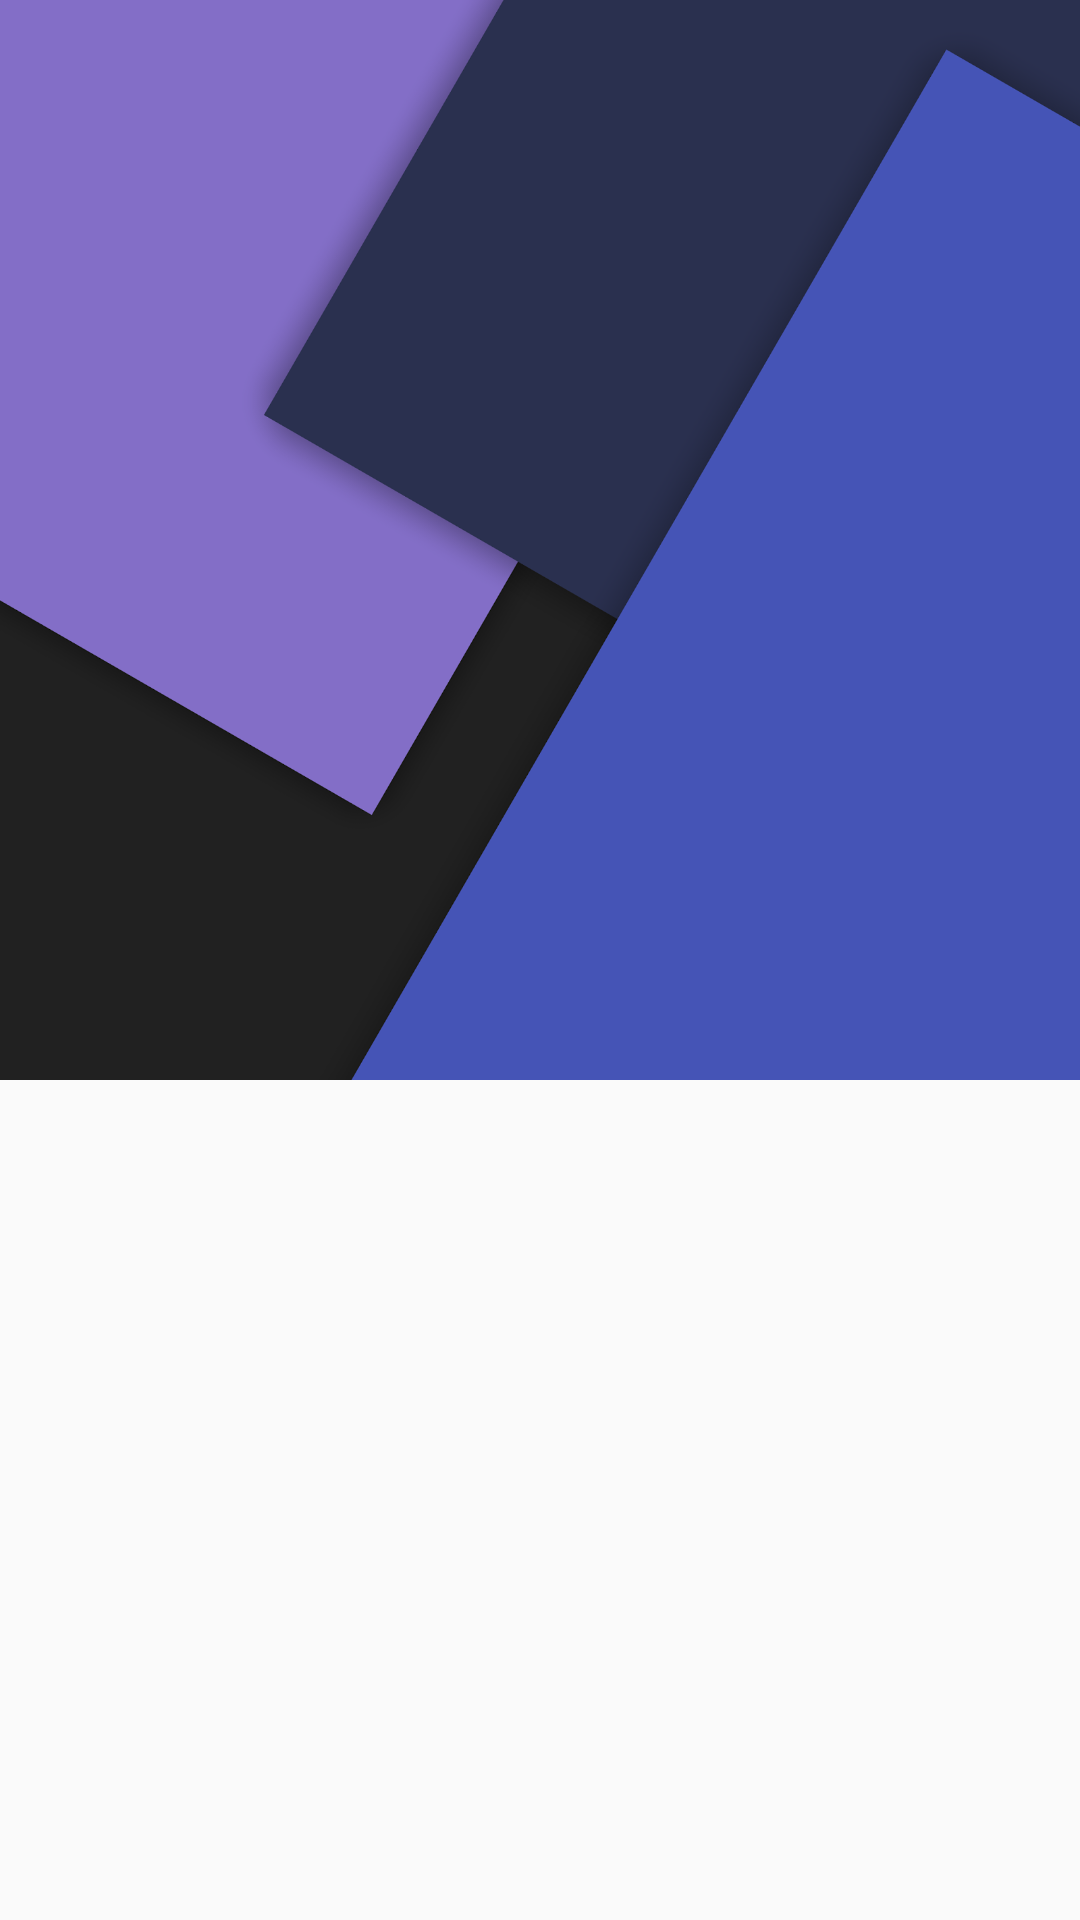

Layout XML and referenced resources for this Android screen:
<!-- AndroidManifest.xml: application theme AppTheme -->
<!-- res/layout/fragment_status.xml -->
<?xml version="1.0" encoding="utf-8"?>
<android.support.v4.widget.NestedScrollView xmlns:app="http://schemas.android.com/apk/res-auto"
    android:layout_width="match_parent"
    android:layout_height="wrap_content"
    android:fillViewport="true"
    xmlns:android="http://schemas.android.com/apk/res/android"  >

    <android.support.v7.widget.LinearLayoutCompat
        android:orientation="vertical"
        android:layout_width="match_parent"
        android:layout_height="wrap_content">
        <ImageView
            android:id="@+id/imageView2"
            android:adjustViewBounds="true"
            android:layout_width="match_parent"
            android:layout_height="wrap_content"
            android:layout_gravity="center|top"
            app:srcCompat="@drawable/bg_header" />
        <include
            android:id="@+id/status_recyclerview"
            layout="@layout/bill_recyclerview"
            android:layout_width="match_parent"
            android:layout_height="wrap_content" />

    </android.support.v7.widget.LinearLayoutCompat>


</android.support.v4.widget.NestedScrollView>
<!-- res/layout/bill_recyclerview.xml (included above) -->
<?xml version="1.0" encoding="utf-8"?>
<android.support.v7.widget.RecyclerView xmlns:android="http://schemas.android.com/apk/res/android"
    android:id="@+id/home_recyclerview"
    android:layout_width="match_parent"
    android:layout_height="wrap_content">

</android.support.v7.widget.RecyclerView>
<!-- resources referenced by this layout -->
<resources>
  <!-- drawable bg_header: png bitmap (drawable, 140894 bytes) -->
  <style name="AppTheme" parent="Theme.AppCompat.Light.NoActionBar">
          
          <item name="colorPrimary">@color/colorPrimary</item>
          <item name="colorPrimaryDark">@color/colorPrimaryDark</item>
          <item name="colorAccent">@color/colorAccent</item>
          
          
  
      </style>
  <color name="colorPrimary">#4050B5</color>
  <color name="colorPrimaryDark">#2E409F</color>
  <color name="colorAccent">#4050B5</color>
</resources>
